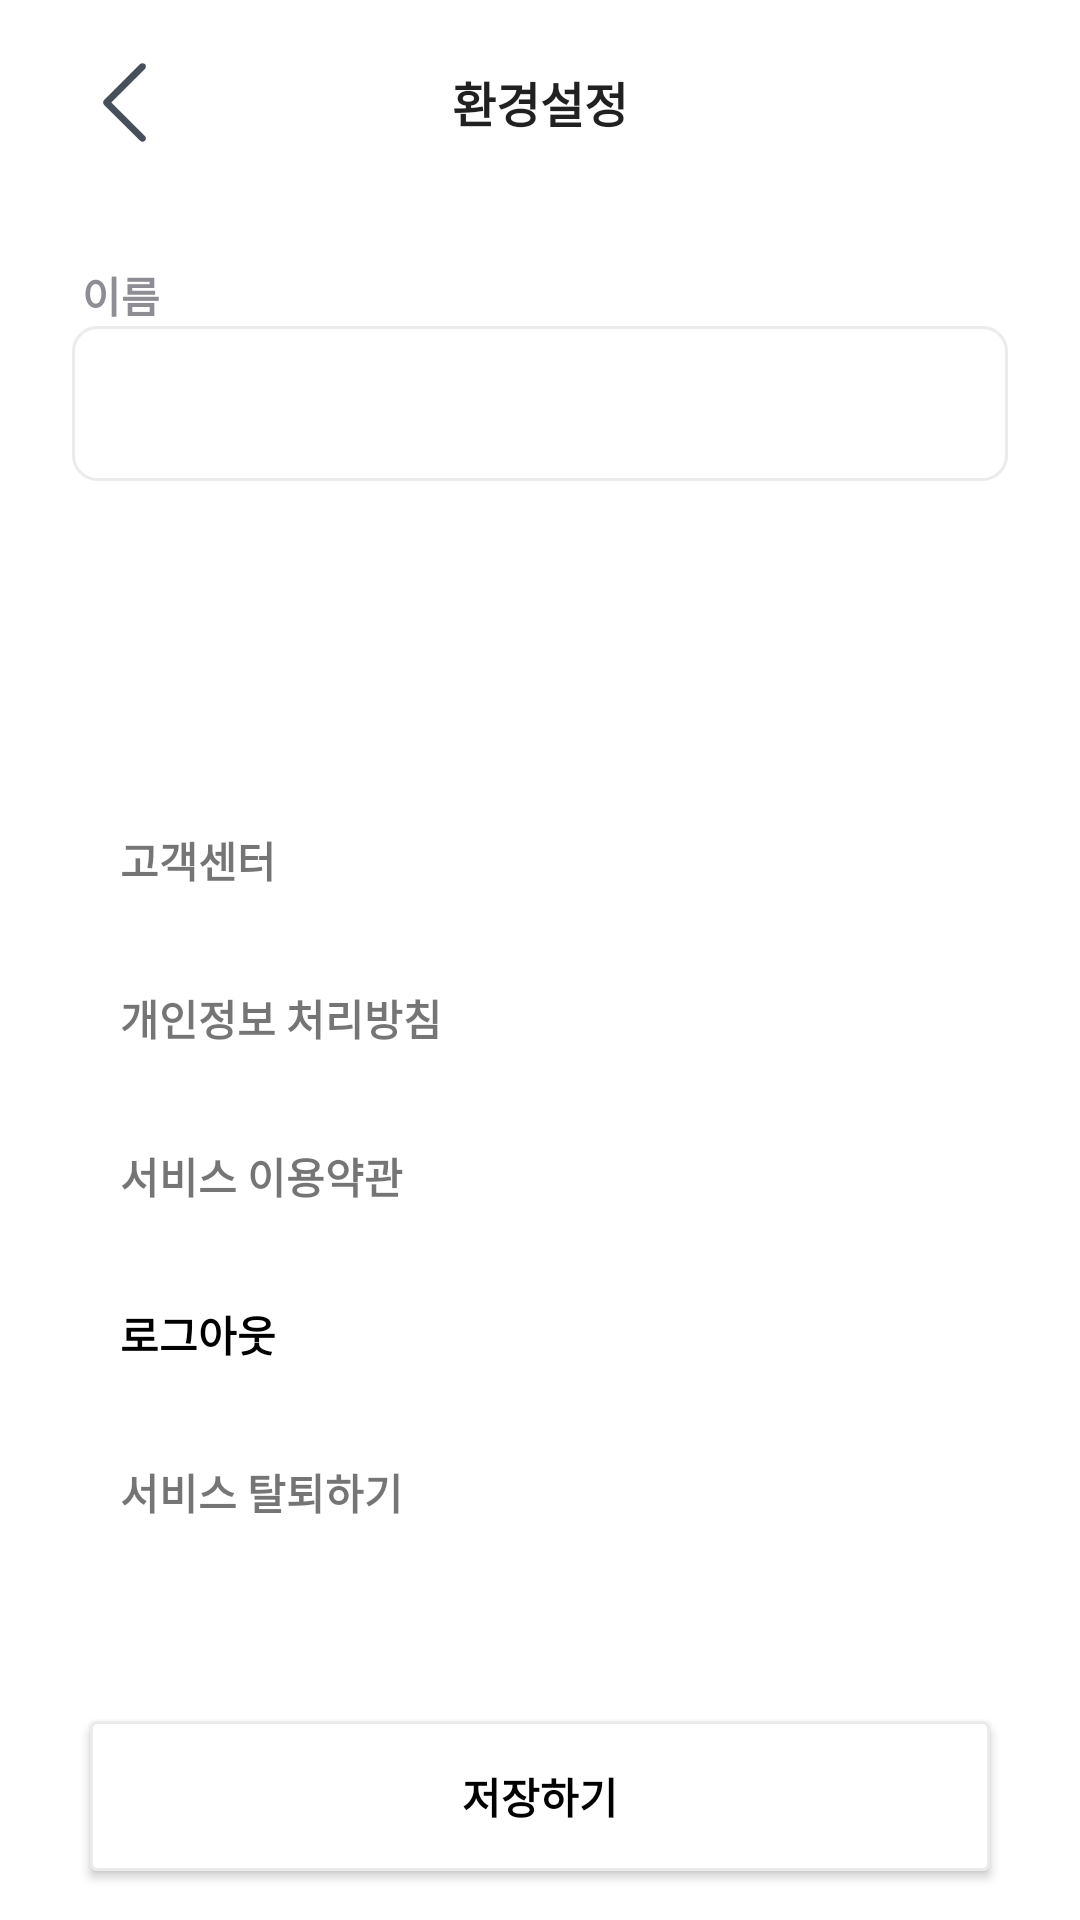

Layout XML and referenced resources for this Android screen:
<!-- AndroidManifest.xml: application theme Theme.Hook -->
<!-- res/layout/activity_setting.xml -->
<?xml version="1.0" encoding="utf-8"?>
<androidx.core.widget.NestedScrollView xmlns:android="http://schemas.android.com/apk/res/android"
    xmlns:app="http://schemas.android.com/apk/res-auto"
    xmlns:tools="http://schemas.android.com/tools"
    android:layout_width="match_parent"
    android:layout_height="match_parent">

    <androidx.constraintlayout.widget.ConstraintLayout
        android:layout_width="match_parent"
        android:layout_height="match_parent"
        android:background="@color/white"
        android:paddingStart="24dp"
        android:paddingEnd="24dp"
        tools:context=".view.SettingActivity">

        <com.google.android.material.appbar.MaterialToolbar
            android:id="@+id/toolbar_setting"
            android:layout_width="0dp"
            android:layout_height="68dp"
            app:layout_constraintEnd_toEndOf="parent"
            app:layout_constraintStart_toStartOf="parent"
            app:layout_constraintTop_toTopOf="parent"
            app:title="환경설정"
            app:titleCentered="true"
            app:titleTextAppearance="@style/AppTexTitle.S16" />

        <ImageView
            android:id="@+id/iv_appbar_back_button"
            android:layout_width="35dp"
            android:layout_height="35dp"
            android:src="@drawable/ic_arrow_back"
            app:layout_constraintBottom_toBottomOf="@id/toolbar_setting"
            app:layout_constraintStart_toStartOf="@id/toolbar_setting"
            app:layout_constraintTop_toTopOf="parent" />


        <TextView
            android:id="@+id/txt_userName"
            android:layout_width="wrap_content"
            android:layout_height="wrap_content"
            android:layout_marginTop="20dp"
            android:text=" 이름"
            android:textColor="@color/gray_300"
            android:textSize="14sp"
            android:textStyle="bold"
            app:layout_constraintLeft_toLeftOf="parent"
            app:layout_constraintTop_toBottomOf="@+id/toolbar_setting" />

        <EditText
            android:id="@+id/tv_userName"
            android:layout_width="match_parent"
            android:layout_height="wrap_content"
            android:background="@drawable/textview_detail_border"
            android:inputType="text"
            android:maxLength="18"
            android:padding="15dp"
            android:textColor="@color/black"
            android:textSize="16dp"
            android:textStyle="bold"
            android:theme="@style/MyCheckBox"
            app:layout_constraintTop_toBottomOf="@id/txt_userName" />

        <TextView
            android:id="@+id/txt_service_center"
            android:layout_width="match_parent"
            android:layout_height="wrap_content"
            android:layout_marginTop="100dp"
            android:padding="16dp"
            android:text="고객센터"
            android:textStyle="bold"
            app:layout_constraintStart_toStartOf="parent"
            app:layout_constraintTop_toBottomOf="@+id/tv_userName"
            tools:layout_editor_absoluteY="326dp" />

        <TextView
            android:id="@+id/tv_privacy_policy"
            android:layout_width="match_parent"
            android:layout_height="wrap_content"
            android:padding="16dp"
            android:text="개인정보 처리방침"
            android:textStyle="bold"
            app:layout_constraintTop_toBottomOf="@id/txt_service_center" />

        <TextView
            android:id="@+id/tv_service_agreement"
            android:layout_width="match_parent"
            android:layout_height="wrap_content"
            android:padding="16dp"
            android:text="서비스 이용약관"
            android:textStyle="bold"
            app:layout_constraintTop_toBottomOf="@id/tv_privacy_policy" />

        <TextView
            android:id="@+id/kakao_logout_button"
            android:layout_width="match_parent"
            android:layout_height="wrap_content"
            android:clickable="true"
            android:focusable="true"
            android:padding="16dp"
            android:text="로그아웃"
            android:textColor="@color/black"
            android:textStyle="bold"
            app:layout_constraintTop_toBottomOf="@id/tv_service_agreement" />

        <TextView
            android:id="@+id/kakao_unlink_button"
            android:layout_width="match_parent"
            android:layout_height="wrap_content"
            android:padding="16dp"
            android:text="서비스 탈퇴하기"
            android:textStyle="bold"
            app:layout_constraintTop_toBottomOf="@id/kakao_logout_button" />


        <Button
            android:id="@+id/btn_save_change"
            android:layout_width="300dp"
            android:layout_height="50dp"
            android:layout_marginTop="50dp"
            android:layout_marginBottom="50dp"
            android:background="@drawable/button_border"
            android:focusable="true"
            android:gravity="center"
            android:text="저장하기"
            android:textAlignment="center"
            android:textAppearance="@style/AppTextPrimary.S14.bold"
            app:layout_constraintBottom_toBottomOf="parent"
            app:layout_constraintLeft_toLeftOf="parent"
            app:layout_constraintRight_toRightOf="parent"
            app:layout_constraintTop_toBottomOf="@+id/kakao_unlink_button" />


    </androidx.constraintlayout.widget.ConstraintLayout>
</androidx.core.widget.NestedScrollView>
<!-- resources referenced by this layout -->
<resources>
  <color name="black">#FF000000</color>
  <color name="gray_300">#8E8D93</color>
  <color name="white">#FFFFFFFF</color>
  <!-- drawable button_border (drawable) -->
  <?xml version="1.0" encoding="utf-8"?>
  <layer-list xmlns:android="http://schemas.android.com/apk/res/android">
  
      <item>
          <shape android:shape="rectangle">
              <stroke
                  android:width="1dp"
                  android:color="@color/gray_100" />
              <solid android:color="#FFFFFFFF" />
              <corners android:radius="2dp" />
          </shape>
      </item>
  </layer-list>
  <!-- drawable ic_arrow_back (drawable) -->
  <vector xmlns:android="http://schemas.android.com/apk/res/android"
      android:width="24dp"
      android:height="24dp"
      android:viewportWidth="24"
      android:viewportHeight="24">
      <path
          android:fillColor="@color/gray_700"
          android:fillType="evenOdd"
          android:pathData="M16.665,3.225C16.965,3.525 16.965,4.015 16.665,4.315L8.985,11.995L16.665,19.675C16.965,19.975 16.965,20.465 16.665,20.765C16.365,21.065 15.875,21.065 15.575,20.765L7.345,12.545C7.045,12.245 7.045,11.755 7.345,11.455L15.565,3.225C15.865,2.925 16.355,2.925 16.655,3.225H16.665Z" />
  </vector>
  <!-- drawable textview_detail_border (drawable) -->
  <?xml version="1.0" encoding="utf-8"?>
  <layer-list xmlns:android="http://schemas.android.com/apk/res/android">
  
      <item>
          <shape android:shape="rectangle">
              <stroke
                  android:width="1dp"
                  android:color="@color/gray_100" />
              <solid android:color="#FFFFFFFF" />
              <corners android:radius="8dp" />
          </shape>
      </item>
  </layer-list>
  <style name="AppTexTitle.S16">
          <item name="android:textColor">@color/gray_700</item>
          <item name="android:textSize">16sp</item>
      </style>
  <style name="AppTextPrimary.S14.bold">
          <item name="fontFamily">@font/notosan_r</item>
          <item name="android:textSize">14sp</item>
          <item name="android:textStyle">bold</item>
      </style>
  <style name="MyCheckBox" parent="Theme.Material3.Light">
          <item name="colorControlActivated">@color/purple</item>
          <item name="colorPrimary">@color/purple</item>
      </style>
  <style name="Theme.Hook" parent="Base.Theme.Hook" />
  <color name="gray_100">#EBEBEB</color>
  <color name="gray_700">#474F5A</color>
  <color name="purple">#6230F2</color>
  <style name="Base.Theme.Hook" parent="Theme.MaterialComponents.Light">
          <item name="fontFamily">@font/notosan_r</item>
          <item name="windowNoTitle">true</item>
          <item name="android:windowLightStatusBar">false</item>
          <item name="android:statusBarColor">@color/gray_300</item>
          <item name="colorAccent">@color/purple</item>
      </style>
</resources>
